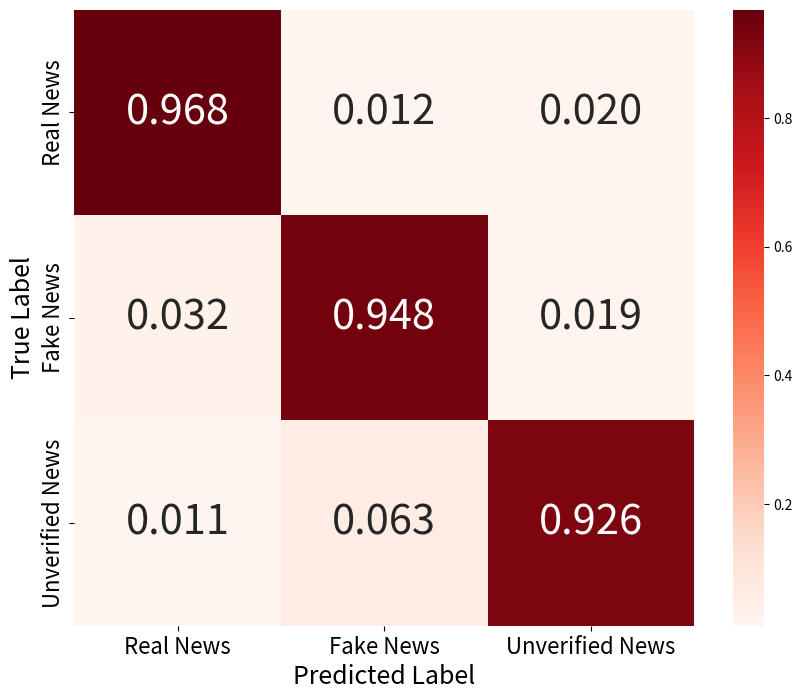

This chart was generated by the following Python code: (Note: this script raises an exception after producing the figure.)
import matplotlib.pyplot as plt
import seaborn as sns
import numpy as np

#plt.rcParams['font.sans-serif'] = ['SimHei']  # 黑体字体
#plt.rcParams['font.sans-serif'] = ['SimSun']  # 宋体字体
if __name__ == '__main__':
    # twitter
    # dataset='twitter'
    # methond='System1'
    # confusion_matrix = np.array([[0.935, 0.019, 0.047],
    #                              [0.056, 0.796, 0.148],
    #                              [0.024, 0.042, 0.934]])
    # methond='System2'
    # confusion_matrix = np.array([[0.967, 0.023, 0.009],
    #                              [0.000, 0.926, 0.074],
    #                              [0.003, 0.031, 0.965]])

    # weibo
    dataset='weibo'
    # methond='System1'
    # confusion_matrix = np.array([[0.932,0.016,0.052],
    #                              [0.052,0.794,0.155],
    #                              [0.030,0.046,0.924]])
    methond = 'System2'
    confusion_matrix = np.array([[0.968,0.012,0.020],
                                 [0.032,0.948,0.019],
                                 [0.011,0.063,0.926]])


    # 创建一个热图
    plt.figure(figsize=(10, 8))
    sns.heatmap(confusion_matrix, annot=True,fmt=".3f", cmap="Reds", cbar=True,
                annot_kws={"size": 30},  # 设置热力图上数字的大小
                xticklabels=['Real News', 'Fake News', 'Unverified News'],
                yticklabels=['Real News', 'Fake News', 'Unverified News'])

    # 添加标题和标签
    #plt.title('Confusion Matrix')
    plt.xlabel('Predicted Label',fontsize=18)
    plt.ylabel('True Label',fontsize=18)

    # 设置xticklabels和yticklabels的大小
    plt.xticks(fontsize=16)  # 设置x轴标签大小
    plt.yticks(fontsize=16)  # 设置y轴标签大小
   #plt.savefig('weibo_confusion.png', dpi=600)
    plt.savefig(f'../outputs/{dataset}_{methond}_confusion.png', dpi=600)

    plt.show()
